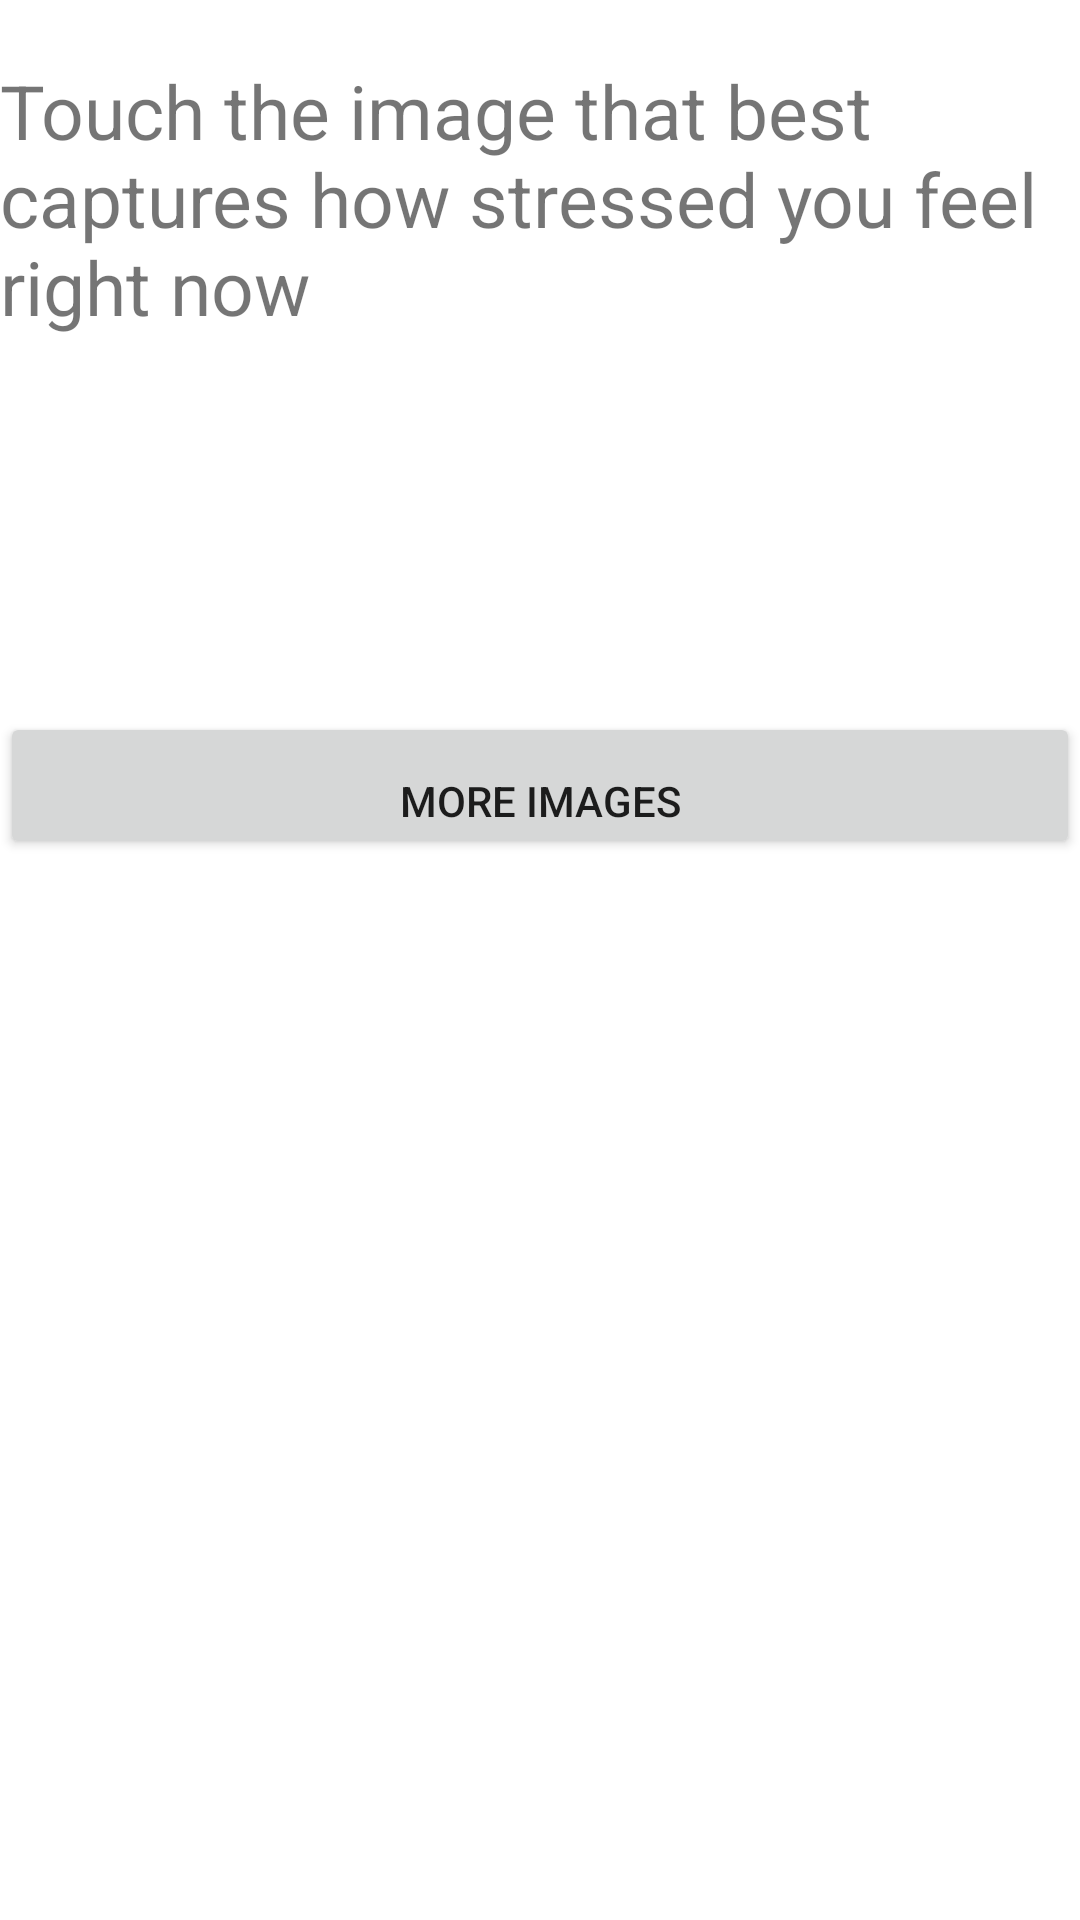

Android layout source for this screen:
<!-- AndroidManifest.xml: application theme Theme.Ricky_Kwong_StressMeter -->
<!-- res/layout/fragment_home.xml -->
<?xml version="1.0" encoding="utf-8"?>
<LinearLayout xmlns:android="http://schemas.android.com/apk/res/android"
    xmlns:app="http://schemas.android.com/apk/res-auto"
    xmlns:tools="http://schemas.android.com/tools"
    android:layout_width="match_parent"
    android:layout_height="match_parent"
    tools:context=".ui.home.HomeFragment"
    android:orientation="vertical">

    <TextView
        android:layout_width="match_parent"
        android:layout_height="wrap_content"
        android:paddingTop="20dp"
        android:textSize="25sp"
        android:text="Touch the image that best captures how stressed you feel right now"/>

    <GridView
        android:id="@+id/picture_grid"
        android:layout_width="wrap_content"
        android:layout_height="wrap_content"
        android:columnWidth="90dp"
        android:numColumns="4"
        android:verticalSpacing="0dp"
        android:horizontalSpacing="0dp"
        android:stretchMode="columnWidth"
        android:gravity="center"
        android:paddingTop="25dp"
        android:paddingBottom="100dp"/>

    <Button
        android:id="@+id/more_images_btn"
        android:layout_width="match_parent"
        android:layout_height="wrap_content"
        android:paddingTop="20dp"
        android:layout_gravity="bottom"
        android:text="MORE IMAGES" />
</LinearLayout>
<!-- resources referenced by this layout -->
<resources>
  <style name="Theme.Ricky_Kwong_StressMeter" parent="Theme.MaterialComponents.DayNight.DarkActionBar">
          
          <item name="colorPrimary">@color/purple_500</item>
          <item name="colorPrimaryVariant">@color/purple_700</item>
          <item name="colorOnPrimary">@color/white</item>
          
          <item name="colorSecondary">@color/teal_200</item>
          <item name="colorSecondaryVariant">@color/teal_700</item>
          <item name="colorOnSecondary">@color/black</item>
          
          <item name="android:statusBarColor">?attr/colorPrimaryVariant</item>
          
      </style>
  <!-- not gathered from this repository: default colours our renderer supplied (Android Studio template values) -->
  <color name="purple_500">#FF6200EE</color>
  <color name="purple_700">#FF3700B3</color>
  <color name="teal_200">#FF03DAC5</color>
  <color name="teal_700">#FF018786</color>
  <color name="black">#FF000000</color>
  <color name="white">#FFFFFFFF</color>
</resources>
